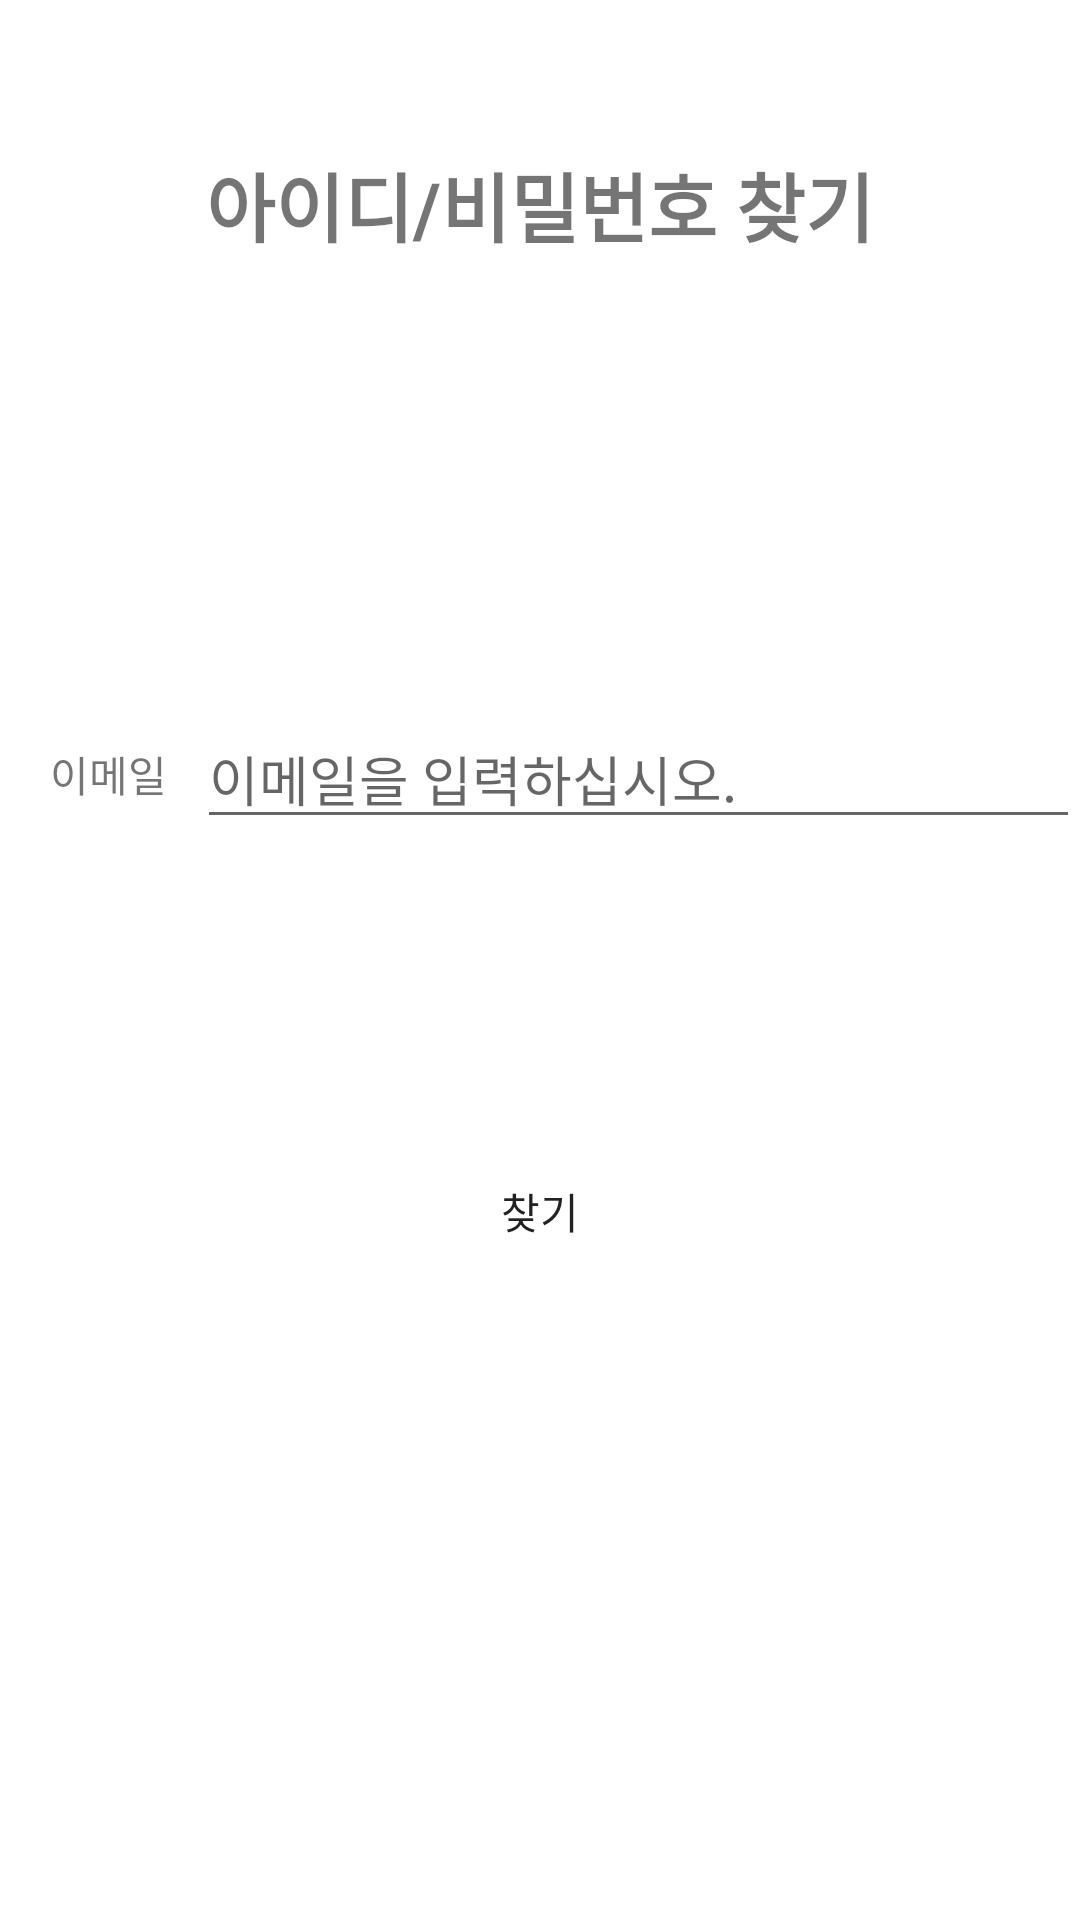

Write the Android layout XML for this screen, with the resource values it uses.
<!-- AndroidManifest.xml: application theme Theme.Cafe2 -->
<!-- res/layout/information_find.xml -->
<?xml version="1.0" encoding="utf-8"?>
<LinearLayout
    xmlns:android="http://schemas.android.com/apk/res/android"
    android:layout_width="match_parent"
    android:layout_height="match_parent"
    android:orientation="vertical">

    <ImageButton
        android:id="@+id/BtnReturn2"
        android:layout_width="30dp"
        android:layout_height="25dp"
        android:layout_marginLeft="20dp"
        android:layout_marginTop="25dp"
        android:background="#FFFFFF"
        android:scaleType="fitCenter"
        android:src="@drawable/back" />

    <TextView
        android:layout_width="match_parent"
        android:layout_height="wrap_content"
        android:layout_gravity="center"
        android:gravity="center"
        android:layout_marginBottom="150dp"
        android:text="아이디/비밀번호 찾기"
        android:textSize="25dp"
        android:textStyle="bold" />

    <TableLayout
        android:layout_width="fill_parent"
        android:layout_height="wrap_content"
        android:stretchColumns="1" >

        <TableRow >

            <TextView
                android:layout_width="wrap_content"
                android:layout_height="wrap_content"
                android:layout_gravity="center"
                android:text="     이메일   " />

            <EditText
                android:id="@+id/findEmail"
                android:layout_width="fill_parent"
                android:layout_height="wrap_content"
                android:hint="이메일을 입력하십시오." />
        </TableRow>
    </TableLayout>
    <Button
        android:id="@+id/BtnFindEmail"
        android:layout_width="150dp"
        android:layout_height="wrap_content"
        android:background="@color/blue_200"
        android:layout_marginTop="100dp"
        android:layout_gravity="center"
        android:text="찾기" />
    <ListView
        android:layout_width="match_parent"
        android:layout_height="0dp"
        android:layout_weight="0.4"
        android:id="@+id/listView_main_list"/>

    <TextView
        android:id="@+id/textView_main_result"
        android:layout_width="match_parent"
        android:layout_height="0dp"
        android:layout_weight="0.4" />

</LinearLayout>
<!-- resources referenced by this layout -->
<resources>
  <style name="Theme.Cafe2" parent="Theme.MaterialComponents.DayNight.DarkActionBar">
          
          <item name="colorPrimary">@color/purple_500</item>
          <item name="colorPrimaryVariant">@color/purple_700</item>
          <item name="colorOnPrimary">@color/white</item>
          
          <item name="colorSecondary">@color/teal_200</item>
          <item name="colorSecondaryVariant">@color/teal_700</item>
          <item name="colorOnSecondary">@color/black</item>
          
          <item name="android:statusBarColor" tools:targetApi="l">?attr/colorPrimaryVariant</item>
          <item name="windowActionBar">false</item>
          <item name="windowNoTitle">true</item>
          
      </style>
  <!-- not gathered from this repository: default colours our renderer supplied (Android Studio template values) -->
  <color name="purple_500">#FF6200EE</color>
  <color name="purple_700">#FF3700B3</color>
  <color name="teal_200">#FF03DAC5</color>
  <color name="teal_700">#FF018786</color>
  <color name="black">#FF000000</color>
  <color name="white">#FFFFFFFF</color>
</resources>
